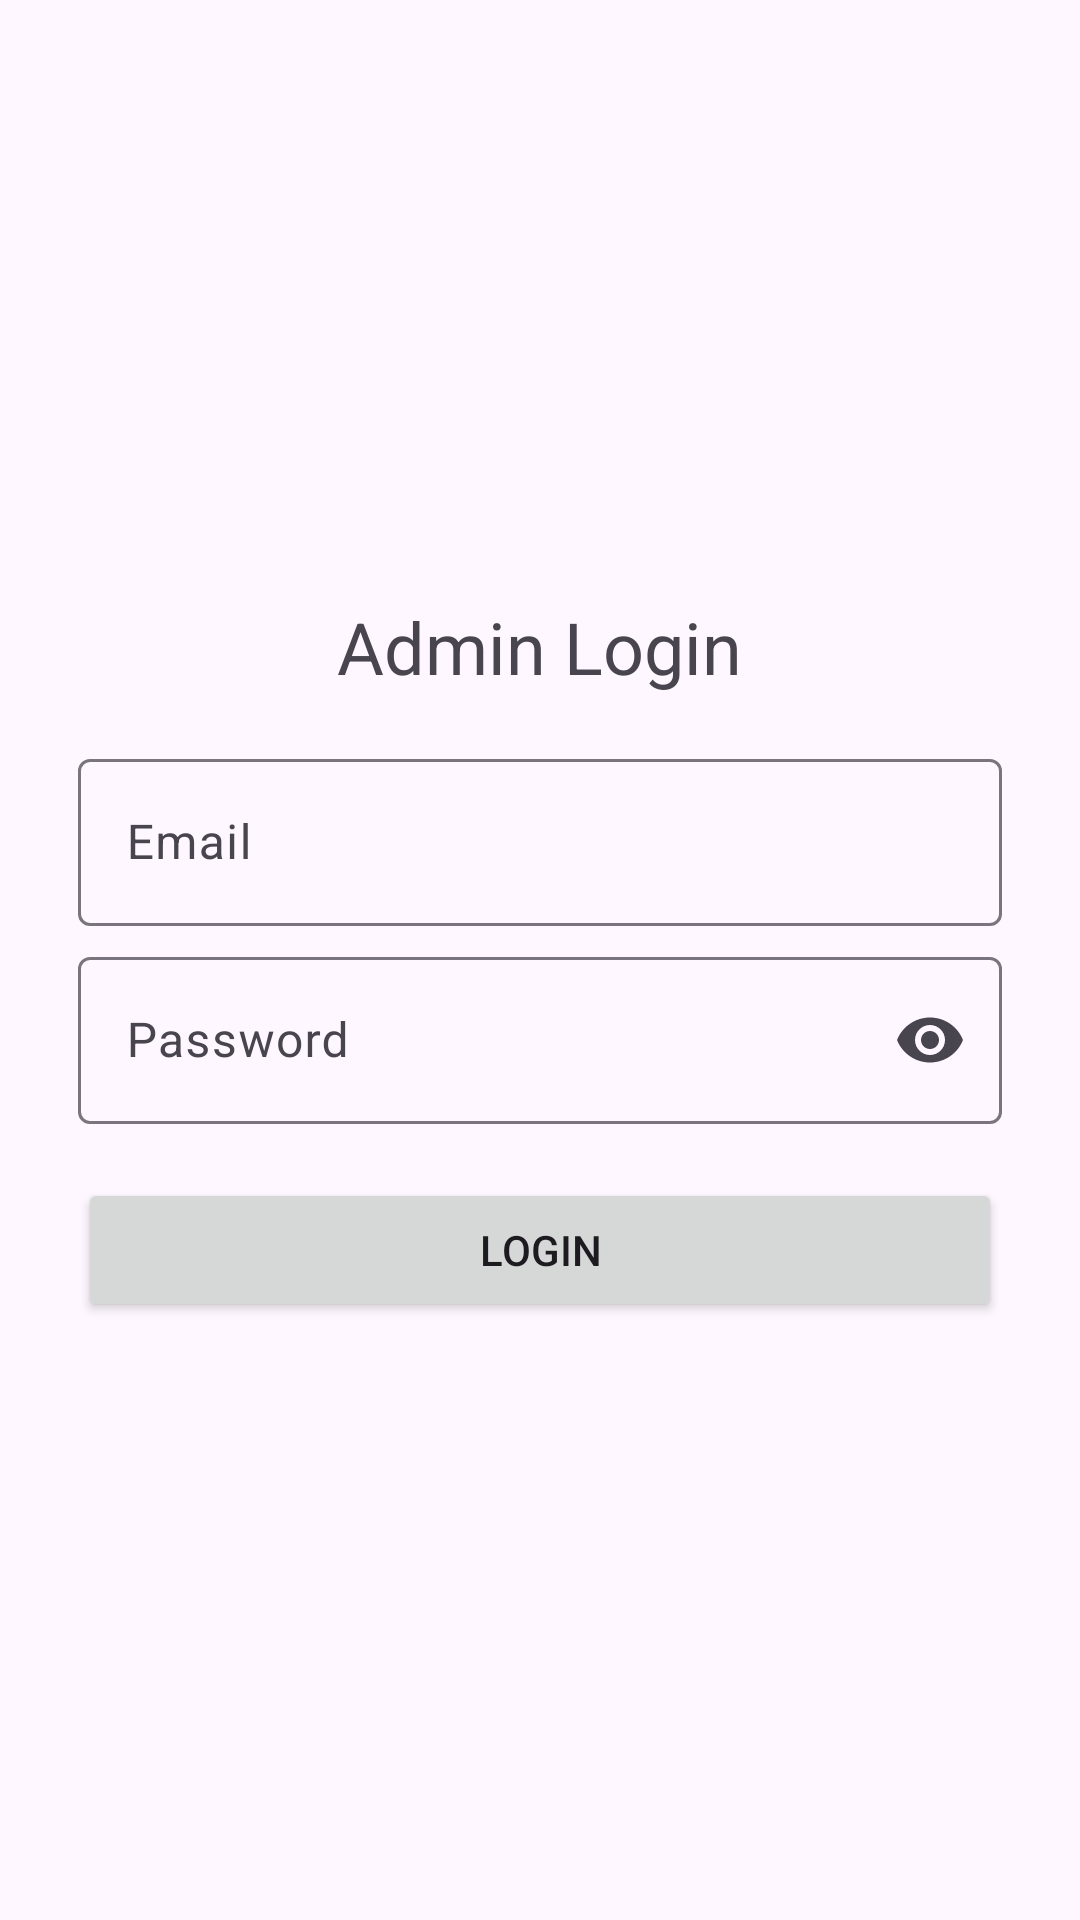

Here is an Android app screen rendered from its layout file. Give the layout XML and the strings, colors and styles it references.
<!-- AndroidManifest.xml: application theme Theme.SchoolResultsManagementApp -->
<!-- res/layout/activity_admin_login.xml -->
<?xml version="1.0" encoding="utf-8"?>
<RelativeLayout xmlns:android="http://schemas.android.com/apk/res/android"
    xmlns:tools="http://schemas.android.com/tools"
    android:layout_width="match_parent"
    android:layout_height="match_parent"
    xmlns:app="http://schemas.android.com/apk/res-auto"
    android:orientation="vertical"
    android:padding="16dp"
    tools:context=".admin.AdminLoginActivity">

    <LinearLayout
        android:layout_centerInParent="true"
        android:layout_width="match_parent"
        android:layout_height="wrap_content"
        android:orientation="vertical"
        android:layout_margin="10dp">
        <TextView
            android:id="@+id/tvTitle"
            android:layout_width="wrap_content"
            android:layout_height="wrap_content"
            android:text="@string/admin_login"
            android:textSize="24sp"

            android:layout_gravity="center_horizontal"
            android:paddingBottom="16dp"/>

        <com.google.android.material.textfield.TextInputLayout
            android:layout_width="match_parent"
            android:layout_height="wrap_content"

            >
            <com.google.android.material.textfield.TextInputEditText
                android:id="@+id/etEmail"
                android:layout_width="match_parent"
                android:layout_height="wrap_content"
                android:hint="@string/email"/>

        </com.google.android.material.textfield.TextInputLayout>

        <com.google.android.material.textfield.TextInputLayout
            android:layout_width="match_parent"
            android:layout_height="wrap_content"
            app:endIconMode="password_toggle"
            android:layout_marginTop="5dp"
            >
            <com.google.android.material.textfield.TextInputEditText
                android:id="@+id/etPassword"
                android:inputType="textPassword"
                android:layout_width="match_parent"
                android:layout_height="wrap_content"
                android:hint="@string/password"/>

        </com.google.android.material.textfield.TextInputLayout>

        <Button
            android:id="@+id/btnLogin"
            android:layout_width="match_parent"
            android:layout_height="wrap_content"
            android:text="@string/login"
            android:layout_marginTop="18dp"/>


    </LinearLayout>


</RelativeLayout>
<!-- resources referenced by this layout -->
<resources>
  <string name="admin_login">Admin Login</string>
  <string name="email">Email</string>
  <string name="login">Login</string>
  <string name="password">Password</string>
  <style name="Theme.SchoolResultsManagementApp" parent="Base.Theme.SchoolResultsManagementApp" />
  <style name="Base.Theme.SchoolResultsManagementApp" parent="Theme.Material3.DayNight.NoActionBar">
          
          
      </style>
</resources>
